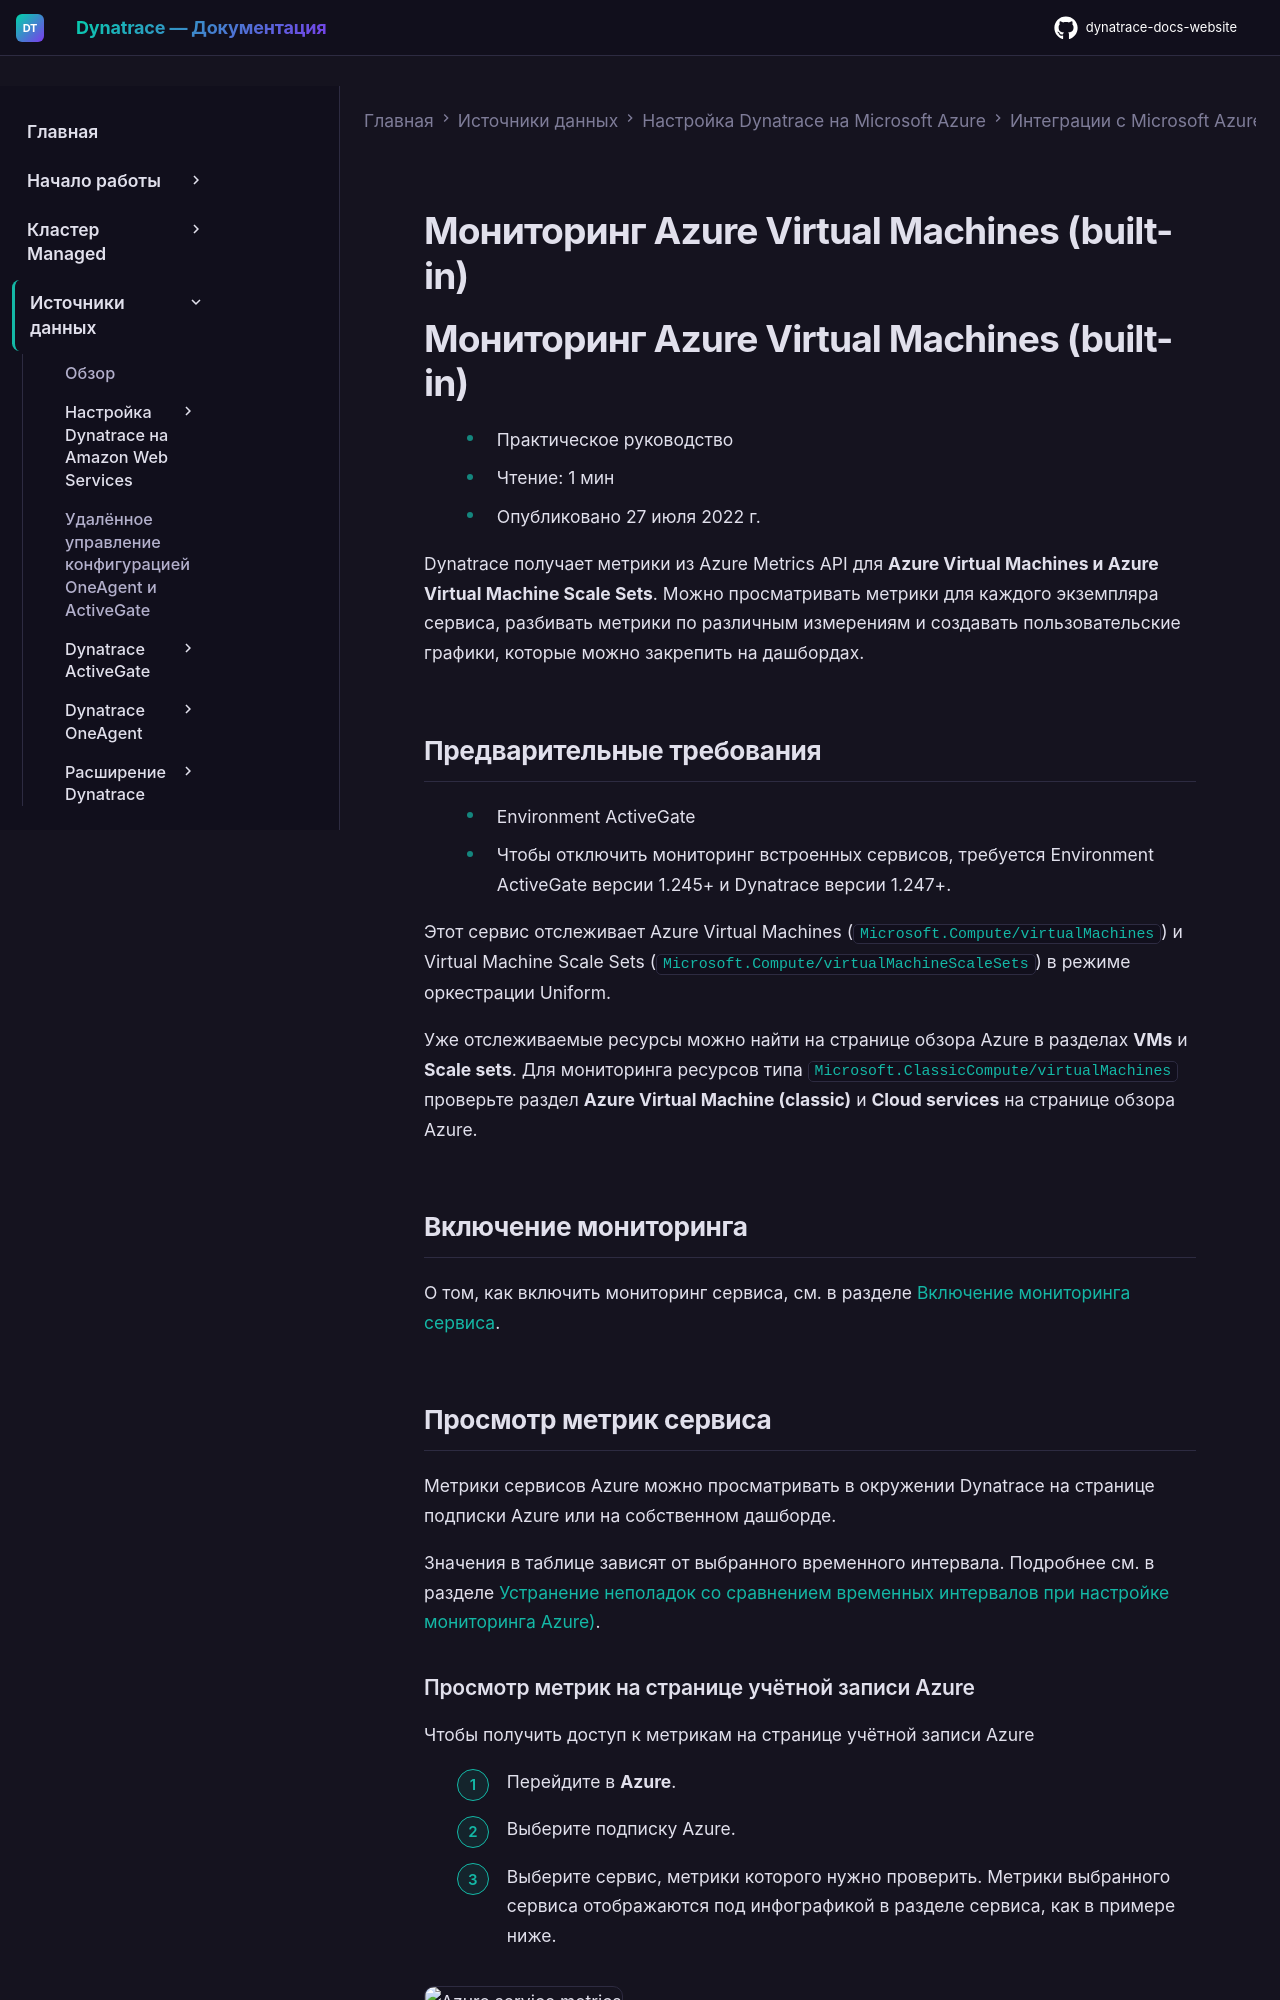

repository: Yerkebulan-Ardabayev/dynatrace-docs-website · page: managed-ru/ingest-from/microsoft-azure-services/azure-integrations/azure-vm/monitor-azure-virtual-machines-builtin/index.html · generator: mkdocs

---
title: Мониторинг Azure Virtual Machines (built-in)
source: https://docs.dynatrace.com/managed/ingest-from/microsoft-azure-services/azure-integrations/azure-vm/monitor-azure-virtual-machines-builtin
scraped: 2026-05-12T11:26:13.745049
---

# Мониторинг Azure Virtual Machines (built-in)

# Мониторинг Azure Virtual Machines (built-in)

* Практическое руководство
* Чтение: 1 мин
* Опубликовано 27 июля 2022 г.

Dynatrace получает метрики из Azure Metrics API для **Azure Virtual Machines и Azure Virtual Machine Scale Sets**. Можно просматривать метрики для каждого экземпляра сервиса, разбивать метрики по различным измерениям и создавать пользовательские графики, которые можно закрепить на дашбордах.

## Предварительные требования

* Environment ActiveGate
* Чтобы отключить мониторинг встроенных сервисов, требуется Environment ActiveGate версии 1.245+ и Dynatrace версии 1.247+.

Этот сервис отслеживает Azure Virtual Machines (`Microsoft.Compute/virtualMachines`) и Virtual Machine Scale Sets (`Microsoft.Compute/virtualMachineScaleSets`) в режиме оркестрации Uniform.

Уже отслеживаемые ресурсы можно найти на странице обзора Azure в разделах **VMs** и **Scale sets**. Для мониторинга ресурсов типа `Microsoft.ClassicCompute/virtualMachines` проверьте раздел **Azure Virtual Machine (classic)** и **Cloud services** на странице обзора Azure.

## Включение мониторинга

О том, как включить мониторинг сервиса, см. в разделе [Включение мониторинга сервиса](/managed/ingest-from/microsoft-azure-services/azure-integrations/azure-monitoring-guide/azure-enable-service-monitoring "Включение мониторинга Azure в Dynatrace.").
